Run: headless pygame with SDL's dummy video driver; simulated clock (each Clock.tick advances the game by its frame time, no real sleeping); random seed 0; keys injected as events and as key.get_pressed() state; no mouse input.
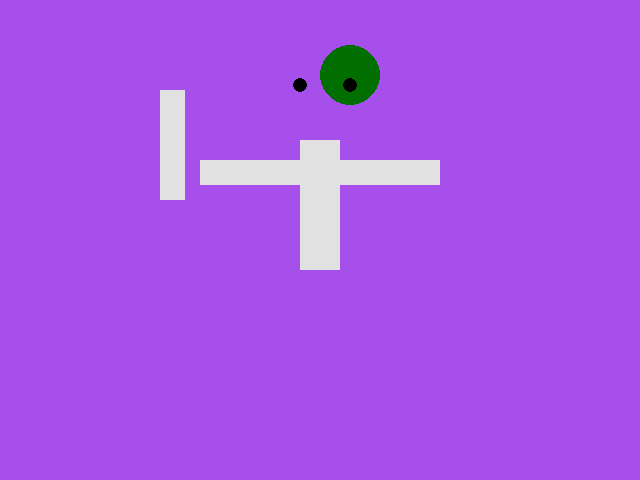
Frame 1 of 4 · flips 1–60 · no input
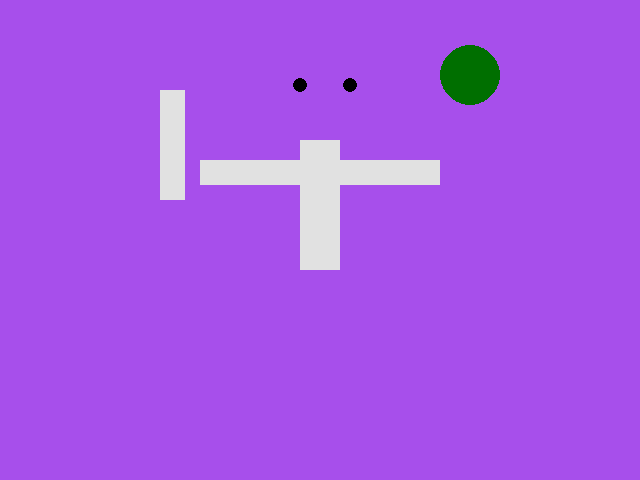
Frame 2 of 4 · flips 61–180 · tapped SPACE, RETURN · held RIGHT (→), D
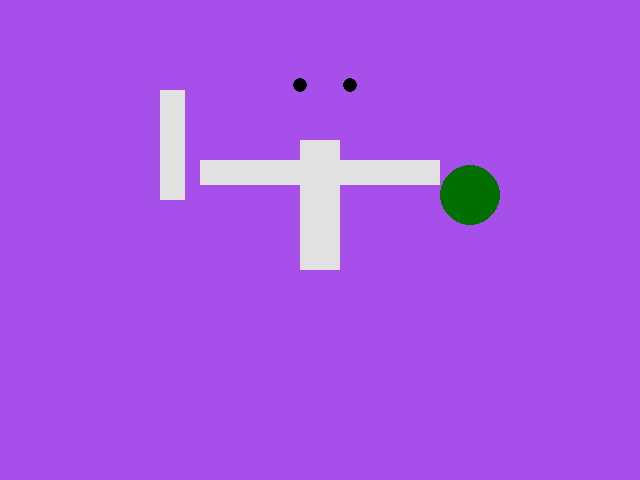
Frame 3 of 4 · flips 181–300 · held DOWN (↓), S
Frame 4 of 4 · flips 301–420 · held LEFT (←), A, UP (↑), W · screen same as frame 1, image omitted

The pygame program that drew these frames:

# TODO: Copy all of your   04-Drawing.py   program and put it below this comment.
#  Control-V (to PASTE the copied code into this file.
# My first Pygame program.
# Authors: Many people and Alvina

import pygame
import sys
import pygame
import sys
import time
backgroundColor = (167, 79, 235)
white =(225, 225,225)
circlelocation=(320, 90)
circleRadius = (50)

rectX = 300
rectY = 140
rectWidth = 40
rectHeight = 130

rectSpeed = 1
circleSpeed = 1
pygame.init()


rectXa = 330
rectYa = 160
rectWidtha = 110
rectHeighta = 25

rectXb = 200
rectYb = 160
rectWidthb = 110
rectHeightb = 25

rectXc = 160
rectYc = 90
rectWidthc = 25
rectHeightc = 110

black = (0, 0, 0)
circlelocationa=(300, 85)
circleRadiusa = (7)

circlelocationb=(350,85 )
circleRadiusb =(7)

pygame.init()


green = (0, 111, 0)
x = 350
y = 75


screen = pygame.display.set_mode((640, 480))
while True:
    time.sleep(0.06)
    for event in pygame.event.get():
        if event.type == pygame.QUIT:
            sys.exit()
    pressed_keys = pygame.key.get_pressed()
    if pressed_keys[pygame.K_RIGHT]:
        x = x + 1
    if pressed_keys [pygame.K_LEFT]:
        x = x - 1
    if pressed_keys [pygame.K_DOWN]:
        y = y + 1
    if pressed_keys [pygame.K_UP]:
        y = y - 1

    screen.fill(backgroundColor)
    pygame.draw.circle(screen, green, (x, y), 30)
    circleRadius = circleRadius - 1
    pygame.draw.circle(screen, white, circlelocation, circleRadius)
    pygame.draw.rect(screen, white, (rectX, rectY, rectWidth, rectHeight))
    pygame.draw.rect(screen, white, (rectXa, rectYa, rectWidtha, rectHeighta))
    pygame.draw.rect(screen, white, (rectXb, rectYb, rectWidthb, rectHeightb))
    pygame.draw.circle(screen, black, circlelocationa, circleRadiusa)
    pygame.draw.circle(screen, black, circlelocationb, circleRadiusb)
    pygame.draw.rect(screen, white, (rectXc, rectYc, rectWidthc, rectHeightc))

    pygame.display.update()
